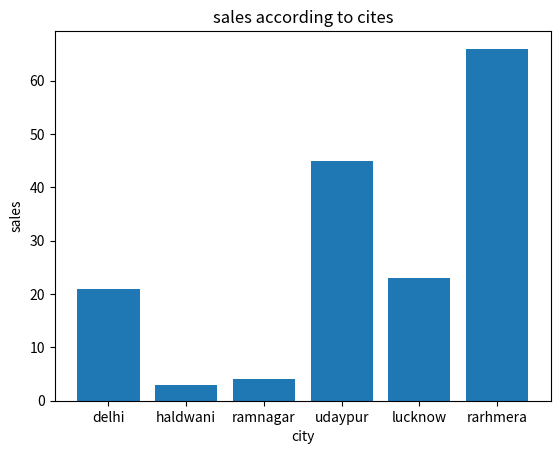

Write Python code to recreate this figure.
import matplotlib.pyplot as pl
x = ['delhi','haldwani','ramnagar','udaypur','lucknow','rarhmera']
y = [21,3,4,45,23,66]
pl.xlabel('city')
pl.ylabel('sales')
pl.title('sales according to cites')
pl.bar(x,y)
pl.show()
